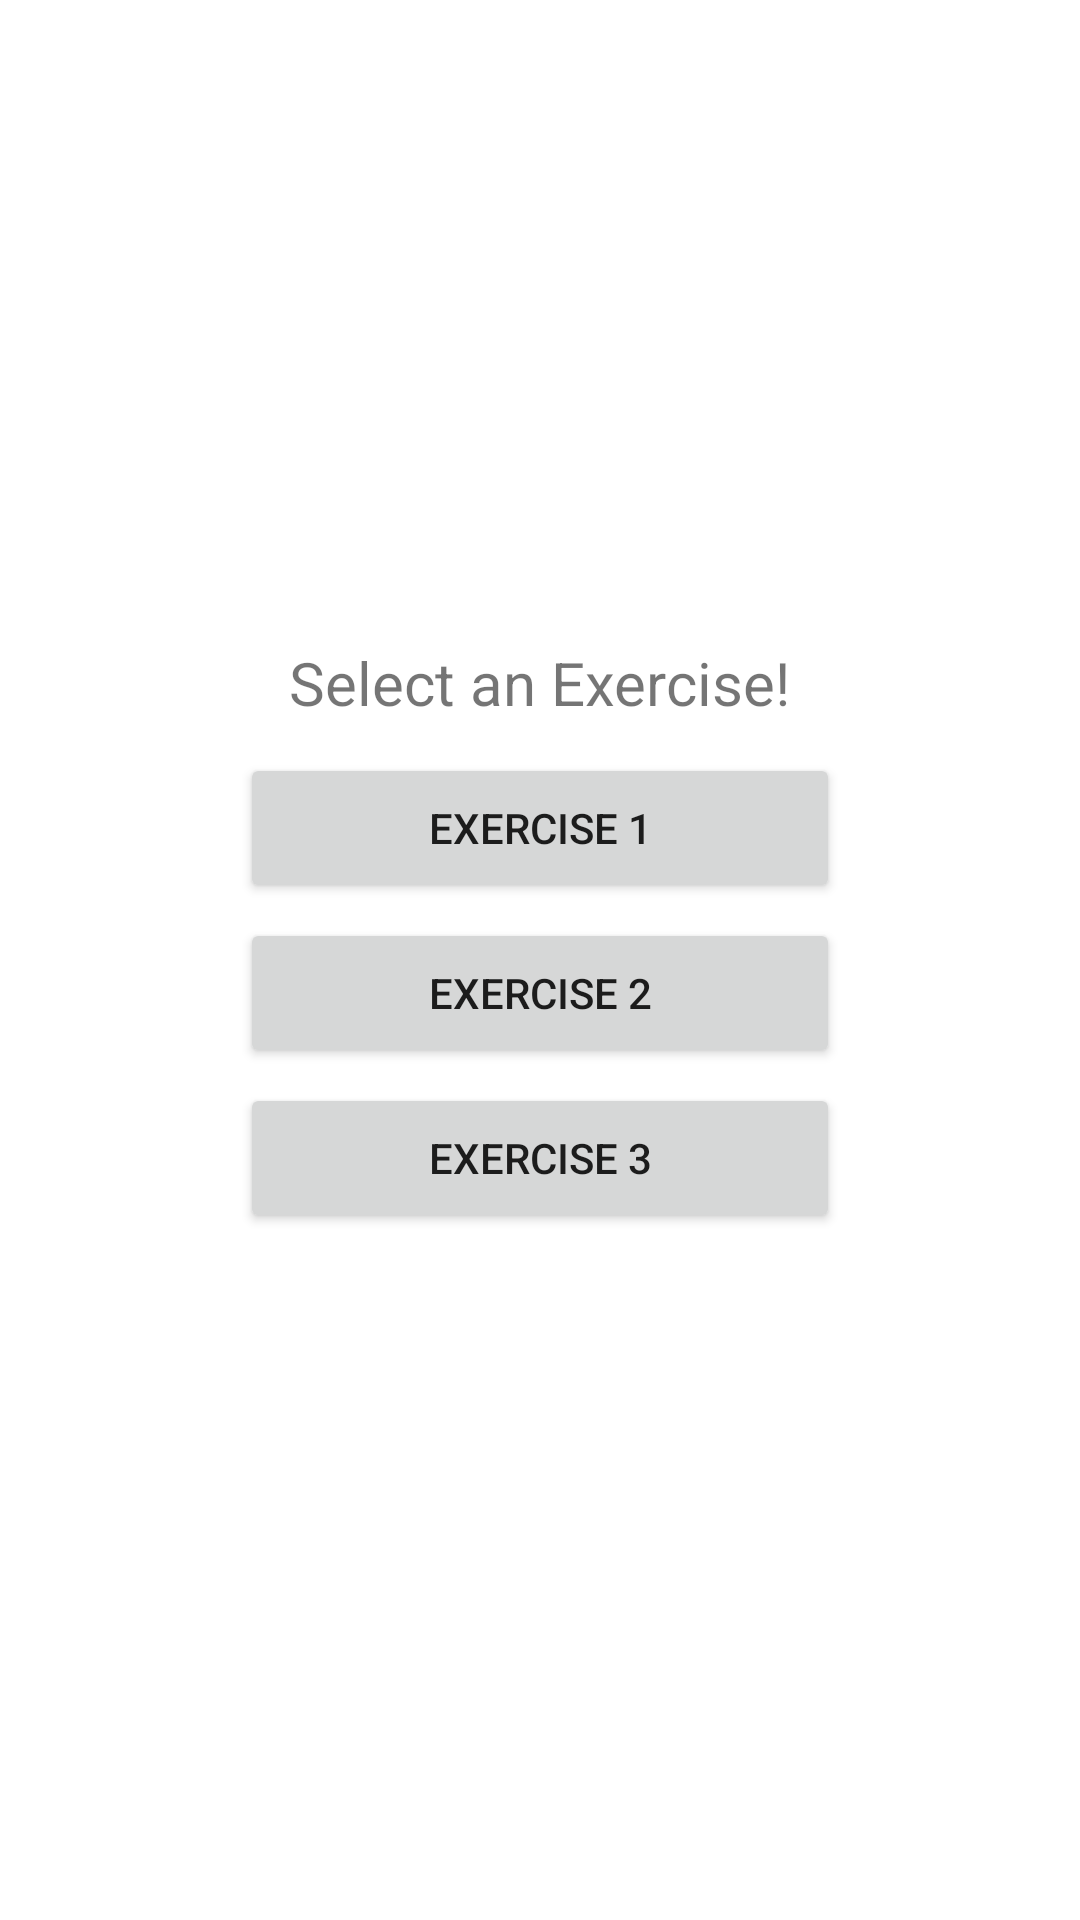

Here is an Android app screen rendered from its layout file. Give the layout XML and the strings, colors and styles it references.
<!-- AndroidManifest.xml: application theme Theme.JiwoongHong_COMP304Sec001_Lab3 -->
<!-- res/layout/activity_menu.xml -->
<?xml version="1.0" encoding="utf-8"?>
<LinearLayout xmlns:android="http://schemas.android.com/apk/res/android"
    xmlns:app="http://schemas.android.com/apk/res-auto"
    xmlns:tools="http://schemas.android.com/tools"
    android:layout_width="match_parent"
    android:layout_height="match_parent"
    tools:context=".MenuActivity"
    android:orientation="vertical"
    android:gravity="center"
    >

    <TextView
        android:id="@+id/menu_TextView"
        android:layout_width="wrap_content"
        android:layout_height="wrap_content"
        android:text="Select an Exercise!"
        android:textSize="20dp"
        android:layout_gravity="center"
        android:layout_marginBottom="10dp"
        />

    <Button
        android:id="@+id/activity_menu_btn_exercise1"
        android:layout_width="200dp"
        android:layout_height="50dp"
        android:text="Exercise 1"
        android:layout_marginBottom="5dp"
        android:onClick="onClickExerciseButton"
        />

    <Button
        android:id="@+id/activity_menu_btn_exercise2"
        android:layout_width="200dp"
        android:layout_height="50dp"
        android:text="Exercise 2"
        android:layout_marginBottom="5dp"
        android:onClick="onClickExerciseButton"
        />

    <Button
        android:id="@+id/activity_menu_btn_exercise3"
        android:layout_width="200dp"
        android:layout_height="50dp"
        android:text="Exercise 3"
        android:layout_marginBottom="15dp"
        android:onClick="onClickExerciseButton"
        />

</LinearLayout>
<!-- resources referenced by this layout -->
<resources>
  <style name="Theme.JiwoongHong_COMP304Sec001_Lab3" parent="Theme.MaterialComponents.DayNight.DarkActionBar">
          
          <item name="colorPrimary">#2F2FA2</item>
  
          <item name="colorPrimaryVariant">#242582</item>
          <item name="colorOnPrimary">@color/white</item>
          
          <item name="colorSecondary">@color/teal_200</item>
          <item name="colorSecondaryVariant">@color/teal_700</item>
          <item name="colorOnSecondary">@color/black</item>
          
          <item name="android:statusBarColor" tools:targetApi="l">?attr/colorPrimaryVariant</item>
          
      </style>
  <color name="white">#FFFFFFFF</color>
  <color name="teal_200">#FF03DAC5</color>
  <color name="teal_700">#FF018786</color>
  <color name="black">#FF000000</color>
</resources>
